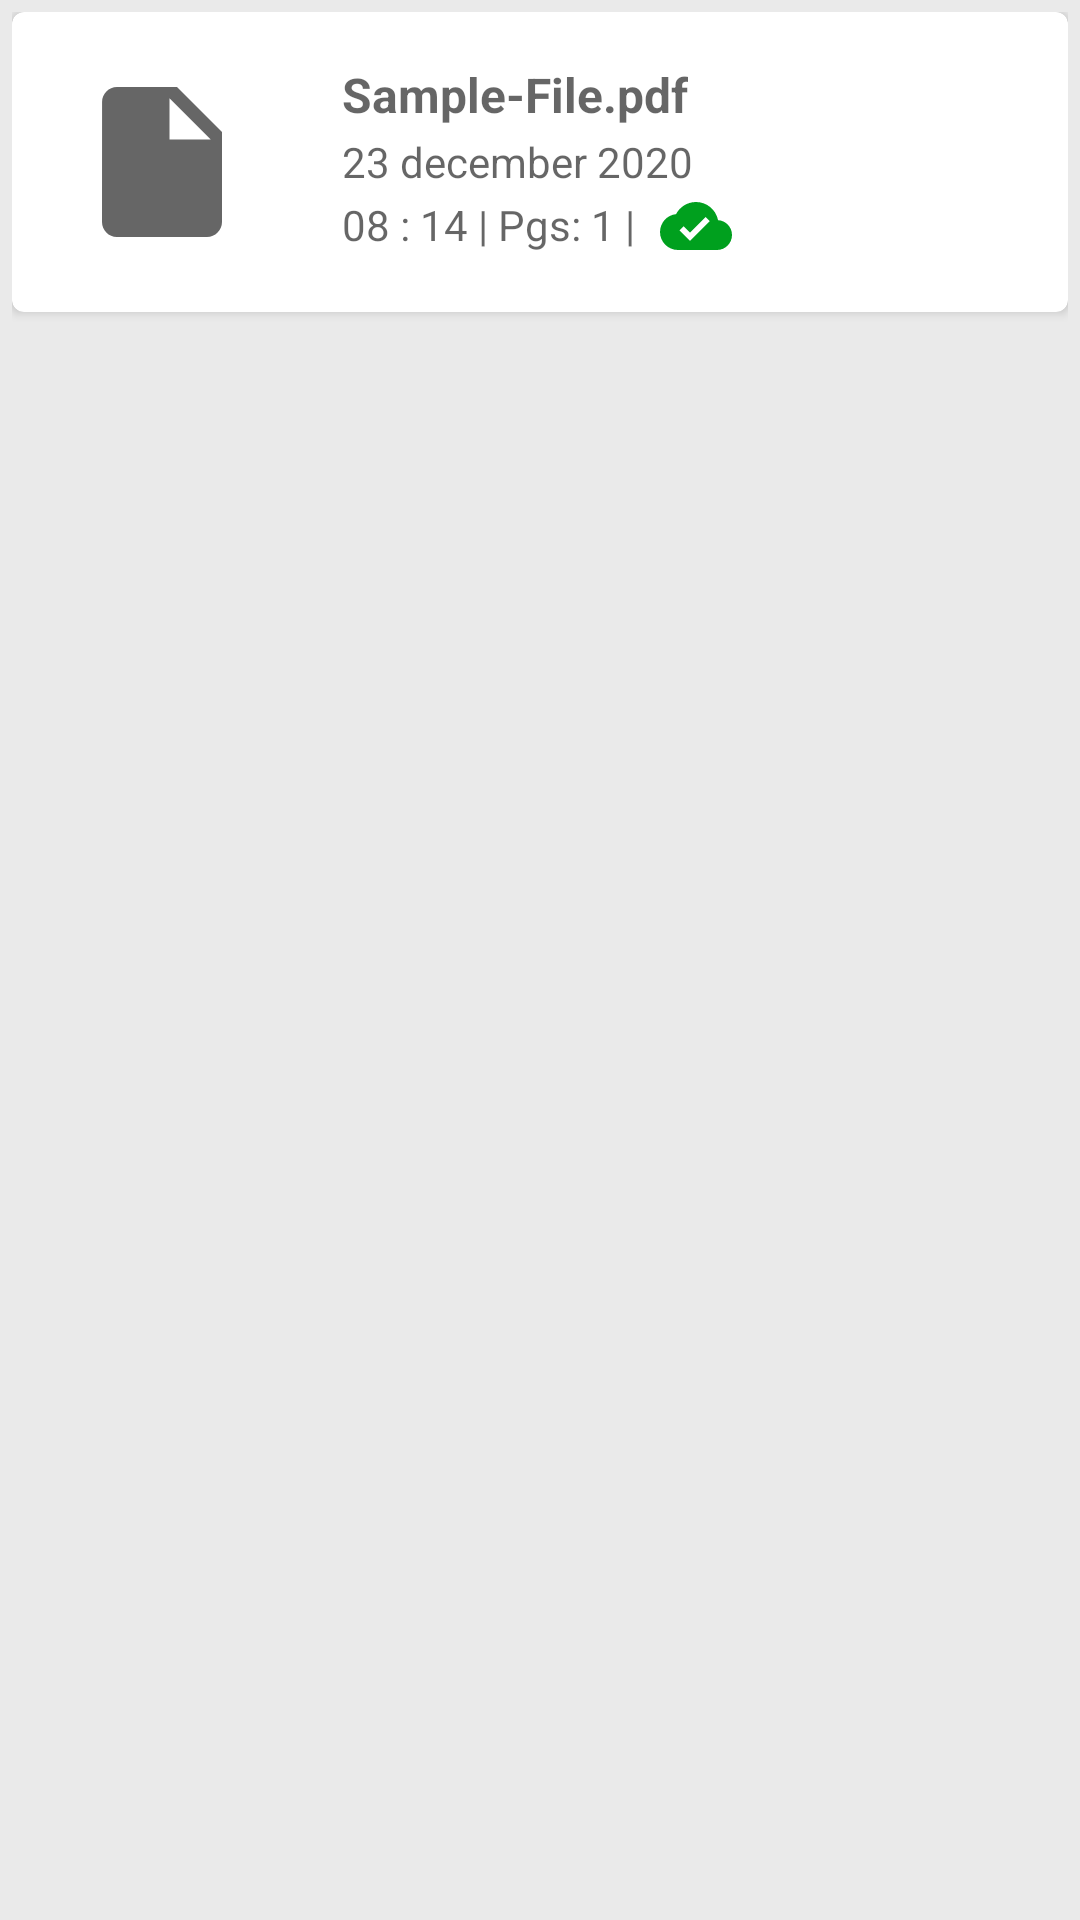

Here is an Android app screen rendered from its layout file. Give the layout XML and the strings, colors and styles it references.
<!-- AndroidManifest.xml: application theme Theme.AppCompat.Light.NoActionBar -->
<!-- res/layout/itemcard.xml -->
<?xml version="1.0" encoding="utf-8"?>
<LinearLayout android:background="#EAEAEA"
    android:padding="4dp"
    xmlns:android="http://schemas.android.com/apk/res/android"
    android:layout_width="match_parent"
    android:layout_height="wrap_content"
    xmlns:app="http://schemas.android.com/apk/res-auto">

<androidx.cardview.widget.CardView
    app:cardCornerRadius="4dp"
    android:layout_width="match_parent"
    android:layout_height="100dp">
    <LinearLayout
        android:orientation="horizontal"
        android:layout_width="match_parent"
        android:layout_height="match_parent">
        <ImageView
            android:id="@+id/fileImage"
            android:src="@drawable/legal"
            android:layout_marginLeft="20dp"
            android:layout_gravity="center_vertical"
            android:layout_width="60dp"
            android:layout_height="60dp"/>
        <LinearLayout
            android:layout_gravity="center_vertical"
            android:layout_marginLeft="30dp"
            android:orientation="vertical"
            android:layout_width="wrap_content"
            android:layout_height="wrap_content">
            <TextView
                android:id="@+id/fileName"
                android:hint="Sample-File.pdf"
                android:textSize="16sp"
                android:textStyle="bold"
                android:layout_width="wrap_content"
                android:layout_height="wrap_content"/>
            <TextView
                android:id="@+id/fileDate"
                android:layout_marginTop="2dp"
                android:hint="23 december 2020"
                android:textSize="14sp"
                android:layout_width="wrap_content"
                android:layout_height="wrap_content"/>
            <LinearLayout
                android:orientation="horizontal"
                android:layout_width="wrap_content"
                android:layout_height="wrap_content">
                <TextView
                    android:id="@+id/fileTime"
                    android:layout_marginTop="2dp"
                    android:hint="08 : 14"
                    android:textSize="14sp"
                    android:layout_width="wrap_content"
                    android:layout_height="wrap_content"/>
                <TextView
                    android:layout_marginTop="2dp"
                    android:hint=" | "
                    android:textSize="14sp"
                    android:layout_width="wrap_content"
                    android:layout_height="wrap_content"/>
                <TextView
                    android:id="@+id/pages"
                    android:layout_marginTop="2dp"
                    android:hint="Pgs: 1"
                    android:textSize="14sp"
                    android:layout_width="wrap_content"
                    android:layout_height="wrap_content"/>
                <TextView
                    android:layout_marginTop="2dp"
                    android:hint=" | "
                    android:textSize="14sp"
                    android:layout_width="wrap_content"
                    android:layout_height="wrap_content"/>
                <ImageView
                    android:id="@+id/syncedIcon"
                    android:layout_marginLeft="5dp"
                    android:src="@drawable/synced"
                    android:layout_gravity="center_vertical"
                    android:layout_width="wrap_content"
                    android:layout_height="wrap_content"/>
            </LinearLayout>
        </LinearLayout>
       <LinearLayout
           android:visibility="gone"
           android:gravity="end"
           android:layout_gravity="center_vertical"
           android:layout_width="fill_parent"
           android:layout_height="wrap_content">
        <ImageButton
            android:id="@+id/delete"
            android:src="@drawable/more"
            android:layout_marginRight="25dp"
            android:backgroundTint="#00FFFFFF"

            android:layout_gravity="center_horizontal"
            android:layout_width="wrap_content"
            android:layout_height="wrap_content"/>
       </LinearLayout>
    </LinearLayout>
</androidx.cardview.widget.CardView>

</LinearLayout>
<!-- resources referenced by this layout -->
<resources>
  <!-- drawable legal (drawable) -->
  <vector android:height="36dp" android:tint="?attr/colorControlNormal"
      android:viewportHeight="24" android:viewportWidth="24"
      android:width="36dp" xmlns:android="http://schemas.android.com/apk/res/android">
      <path android:fillColor="@android:color/white" android:pathData="M6,2c-1.1,0 -1.99,0.9 -1.99,2L4,20c0,1.1 0.89,2 1.99,2L18,22c1.1,0 2,-0.9 2,-2L20,8l-6,-6L6,2zM13,9L13,3.5L18.5,9L13,9z"/>
  </vector>
  <!-- drawable synced (drawable) -->
  <vector android:height="24dp" android:tint="#00A01E"
      android:viewportHeight="24" android:viewportWidth="24"
      android:width="24dp" xmlns:android="http://schemas.android.com/apk/res/android">
      <path android:fillColor="@android:color/white" android:pathData="M19.35,10.04C18.67,6.59 15.64,4 12,4 9.11,4 6.6,5.64 5.35,8.04 2.34,8.36 0,10.91 0,14c0,3.31 2.69,6 6,6h13c2.76,0 5,-2.24 5,-5 0,-2.64 -2.05,-4.78 -4.65,-4.96zM10,17l-3.5,-3.5 1.41,-1.41L10,14.17 15.18,9l1.41,1.41L10,17z"/>
  </vector>
</resources>
